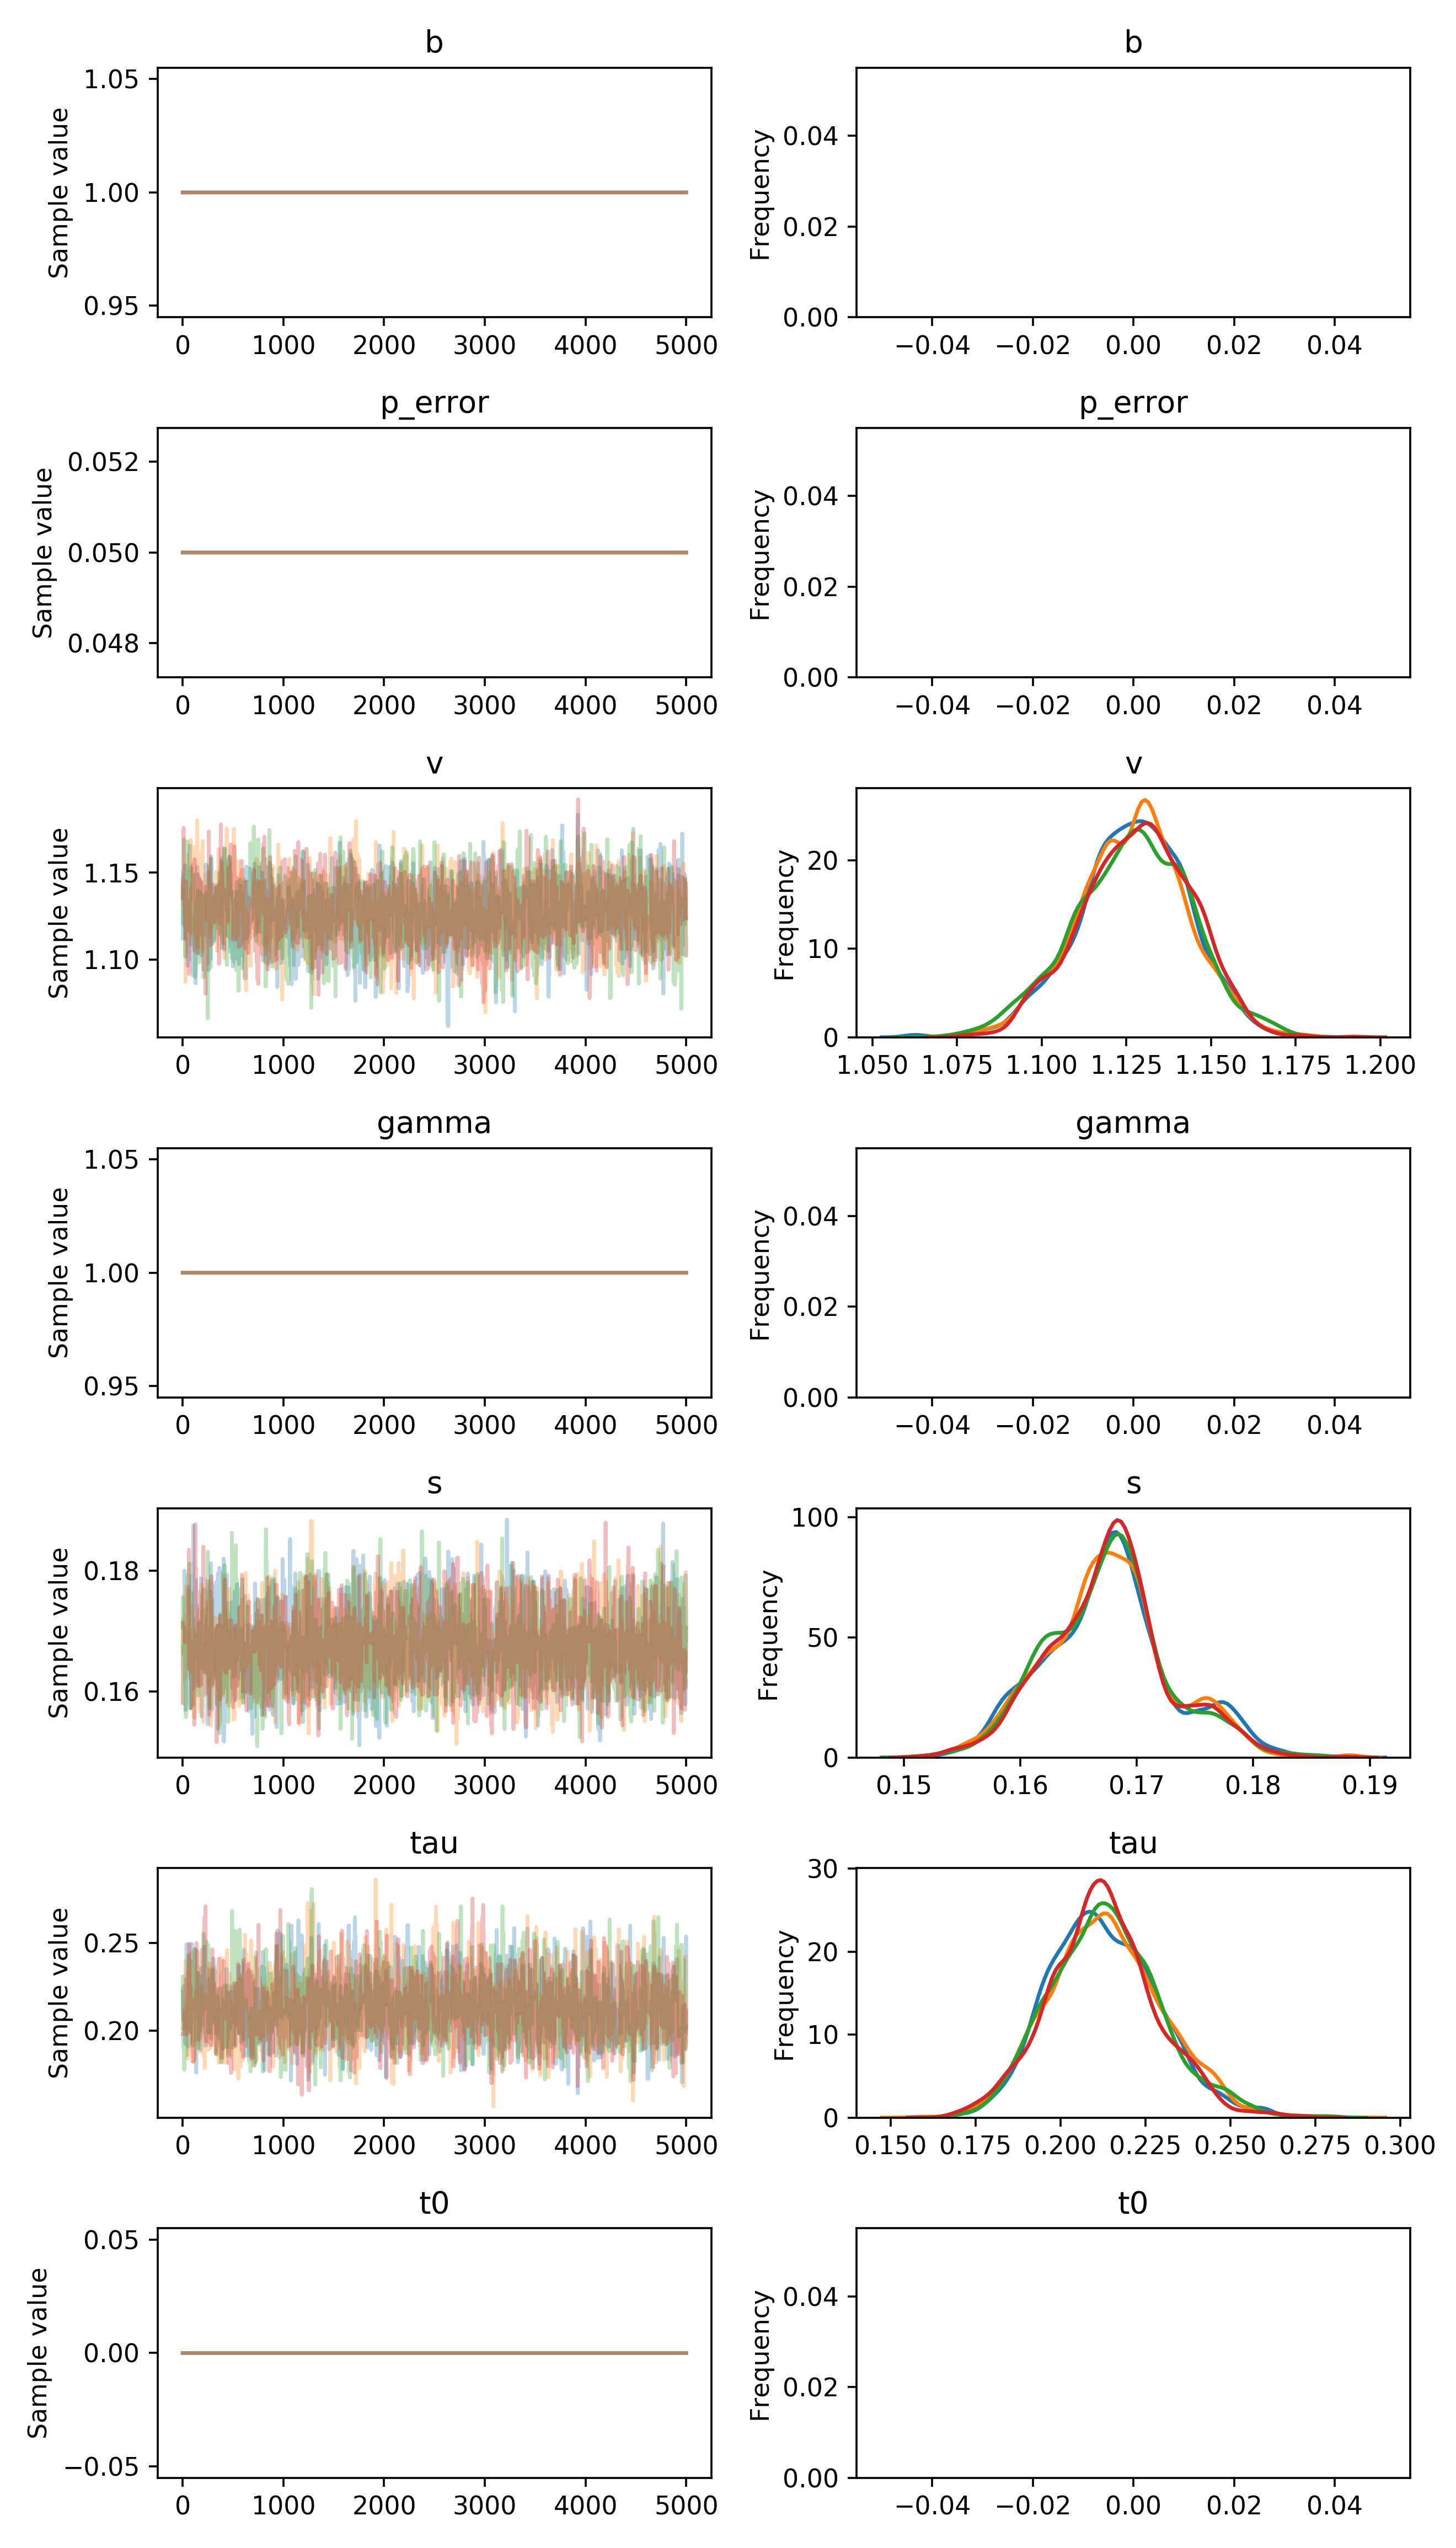

Source data for this figure (header and first rows):
, b, p_error, v__0_0, gamma__0_0, s__0_0, tau__0_0, t0__0_0
0, 1.0, 0.05, 1.112, 1.0, 0.1642, 0.2228, 0.0
1, 1.0, 0.05, 1.112, 1.0, 0.1642, 0.2228, 0.0
2, 1.0, 0.05, 1.115, 1.0, 0.1642, 0.2228, 0.0
3, 1.0, 0.05, 1.143, 1.0, 0.1658, 0.2228, 0.0
4, 1.0, 0.05, 1.143, 1.0, 0.1616, 0.2058, 0.0
5, 1.0, 0.05, 1.131, 1.0, 0.1581, 0.2058, 0.0
6, 1.0, 0.05, 1.131, 1.0, 0.1581, 0.2058, 0.0
7, 1.0, 0.05, 1.131, 1.0, 0.1657, 0.2058, 0.0
8, 1.0, 0.05, 1.131, 1.0, 0.1657, 0.2058, 0.0
9, 1.0, 0.05, 1.135, 1.0, 0.1657, 0.2254, 0.0
10, 1.0, 0.05, 1.135, 1.0, 0.1657, 0.2162, 0.0
11, 1.0, 0.05, 1.135, 1.0, 0.1676, 0.2162, 0.0
12, 1.0, 0.05, 1.149, 1.0, 0.1619, 0.2162, 0.0
13, 1.0, 0.05, 1.129, 1.0, 0.1619, 0.2162, 0.0
14, 1.0, 0.05, 1.129, 1.0, 0.1619, 0.2162, 0.0
15, 1.0, 0.05, 1.129, 1.0, 0.1595, 0.2162, 0.0
16, 1.0, 0.05, 1.129, 1.0, 0.1595, 0.2134, 0.0
17, 1.0, 0.05, 1.129, 1.0, 0.1595, 0.2134, 0.0
18, 1.0, 0.05, 1.129, 1.0, 0.18, 0.2134, 0.0
19, 1.0, 0.05, 1.129, 1.0, 0.18, 0.2134, 0.0
20, 1.0, 0.05, 1.129, 1.0, 0.1583, 0.2134, 0.0
21, 1.0, 0.05, 1.129, 1.0, 0.1583, 0.2134, 0.0
22, 1.0, 0.05, 1.129, 1.0, 0.1626, 0.2045, 0.0
23, 1.0, 0.05, 1.129, 1.0, 0.1599, 0.2045, 0.0
24, 1.0, 0.05, 1.129, 1.0, 0.1576, 0.1924, 0.0
25, 1.0, 0.05, 1.154, 1.0, 0.1576, 0.1924, 0.0
26, 1.0, 0.05, 1.154, 1.0, 0.1576, 0.1924, 0.0
27, 1.0, 0.05, 1.14, 1.0, 0.1593, 0.1924, 0.0
28, 1.0, 0.05, 1.139, 1.0, 0.1651, 0.1924, 0.0
29, 1.0, 0.05, 1.139, 1.0, 0.1569, 0.1924, 0.0
30, 1.0, 0.05, 1.14, 1.0, 0.1601, 0.1924, 0.0
31, 1.0, 0.05, 1.14, 1.0, 0.1601, 0.1976, 0.0
32, 1.0, 0.05, 1.14, 1.0, 0.1601, 0.1976, 0.0
33, 1.0, 0.05, 1.14, 1.0, 0.1579, 0.1976, 0.0
34, 1.0, 0.05, 1.14, 1.0, 0.1579, 0.1923, 0.0
35, 1.0, 0.05, 1.116, 1.0, 0.1675, 0.1923, 0.0
36, 1.0, 0.05, 1.116, 1.0, 0.1675, 0.1923, 0.0
37, 1.0, 0.05, 1.116, 1.0, 0.1675, 0.1923, 0.0
38, 1.0, 0.05, 1.116, 1.0, 0.1675, 0.2493, 0.0
39, 1.0, 0.05, 1.116, 1.0, 0.1675, 0.2493, 0.0
40, 1.0, 0.05, 1.111, 1.0, 0.1656, 0.2493, 0.0
41, 1.0, 0.05, 1.111, 1.0, 0.1656, 0.2493, 0.0
42, 1.0, 0.05, 1.111, 1.0, 0.1656, 0.2493, 0.0
43, 1.0, 0.05, 1.111, 1.0, 0.1656, 0.2493, 0.0
44, 1.0, 0.05, 1.11, 1.0, 0.1656, 0.2493, 0.0
45, 1.0, 0.05, 1.11, 1.0, 0.1656, 0.2493, 0.0
46, 1.0, 0.05, 1.11, 1.0, 0.1656, 0.2493, 0.0
47, 1.0, 0.05, 1.096, 1.0, 0.1656, 0.2493, 0.0
48, 1.0, 0.05, 1.096, 1.0, 0.1656, 0.2493, 0.0
49, 1.0, 0.05, 1.099, 1.0, 0.1656, 0.2493, 0.0
50, 1.0, 0.05, 1.124, 1.0, 0.1656, 0.2003, 0.0
51, 1.0, 0.05, 1.124, 1.0, 0.1656, 0.201, 0.0
52, 1.0, 0.05, 1.124, 1.0, 0.1656, 0.201, 0.0
53, 1.0, 0.05, 1.124, 1.0, 0.1656, 0.201, 0.0
54, 1.0, 0.05, 1.151, 1.0, 0.1656, 0.201, 0.0
55, 1.0, 0.05, 1.151, 1.0, 0.1656, 0.1909, 0.0
56, 1.0, 0.05, 1.151, 1.0, 0.1656, 0.1909, 0.0
57, 1.0, 0.05, 1.151, 1.0, 0.1671, 0.1909, 0.0
58, 1.0, 0.05, 1.148, 1.0, 0.1671, 0.2039, 0.0
59, 1.0, 0.05, 1.135, 1.0, 0.1671, 0.2039, 0.0
... 19,940 more rows
